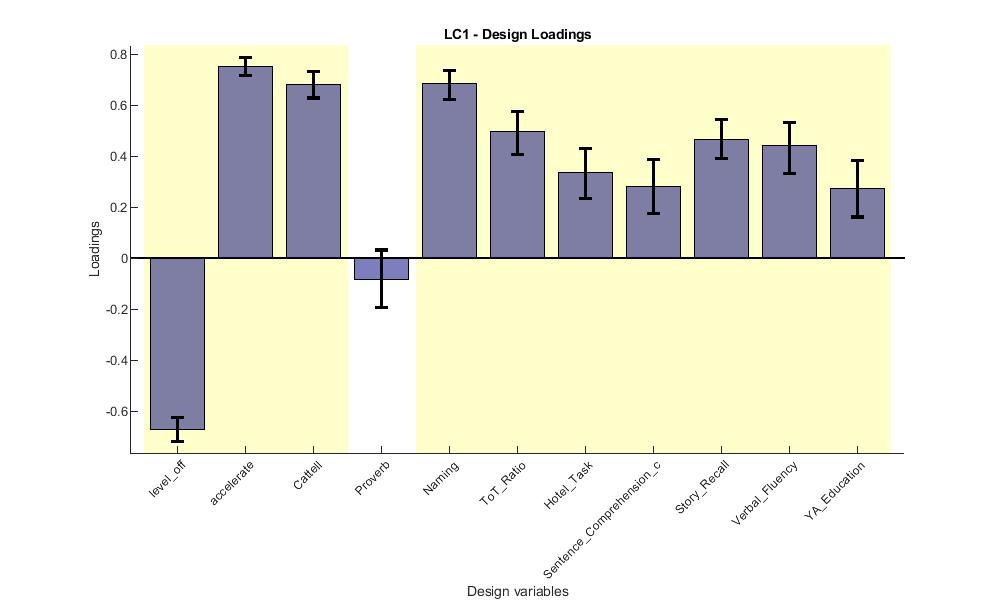

Data behind this chart, as committed beside it:
Loadings, Lower_CI, Upper_CI
-0.6675, -0.7185, -0.626
0.753, 0.7174, 0.7865
0.6859, 0.6286, 0.7342
-0.07897, -0.1942, 0.03215
0.6882, 0.6225, 0.7352
0.5021, 0.4081, 0.5759
0.3333, 0.2348, 0.4298
0.2776, 0.175, 0.3875
0.4712, 0.3895, 0.5439
0.4461, 0.3321, 0.531
0.278, 0.1615, 0.3817
